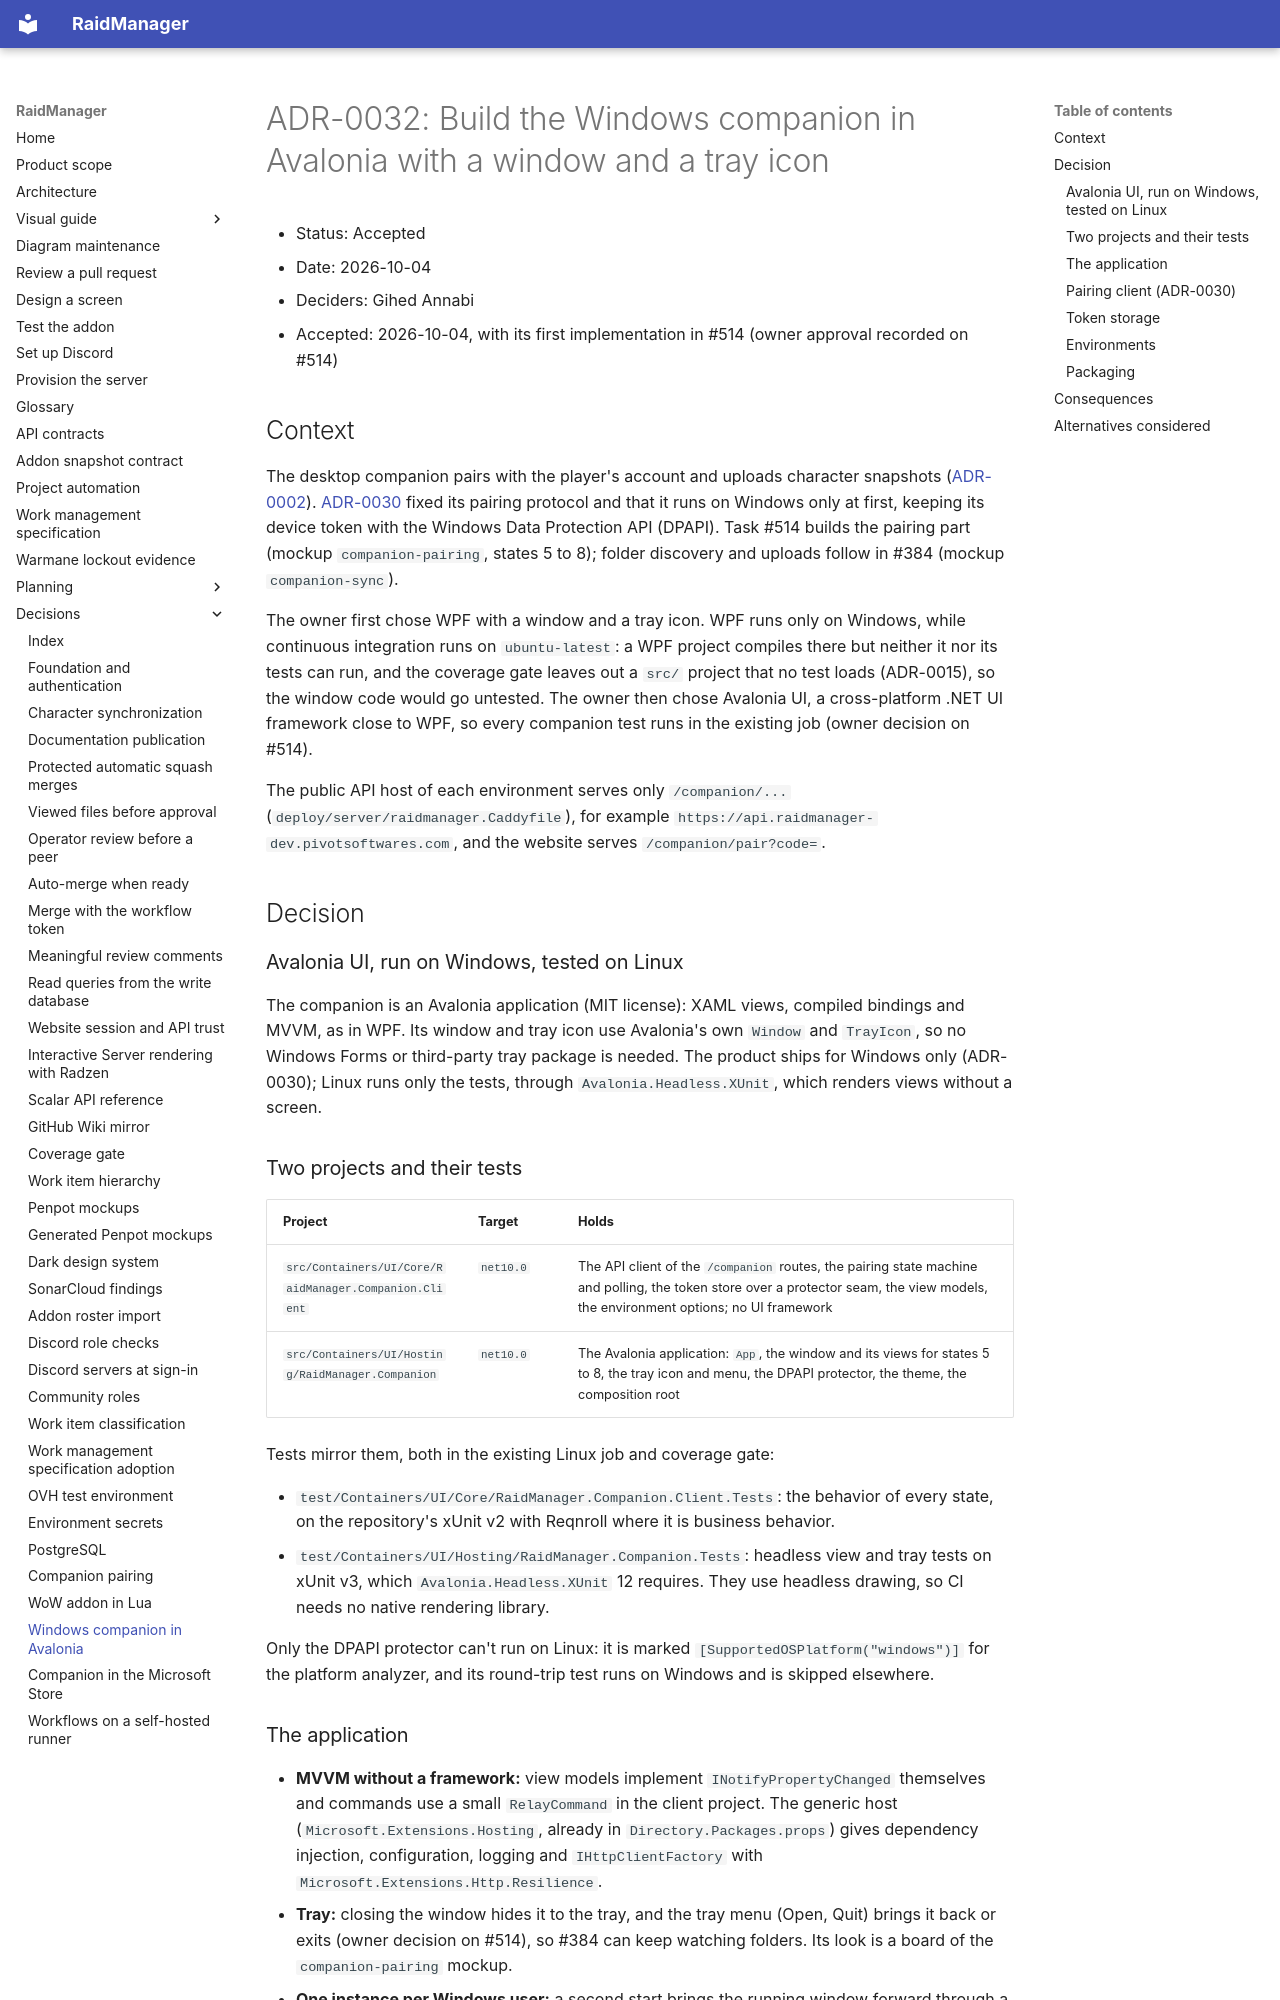

repository: AnnabiGihed/RaidManager · page: adr/0032-build-the-windows-companion-in-avalonia/index.html · generator: mkdocs

# ADR-0032: Build the Windows companion in Avalonia with a window and a tray icon

- Status: Accepted
- Date: 2026-10-04
- Deciders: Gihed Annabi
- Accepted: 2026-10-04, with its first implementation in #514 (owner approval recorded on #514)

## Context

The desktop companion pairs with the player's account and uploads character snapshots
([ADR-0002](0002-use-desktop-companion-for-character-sync.md)). [ADR-0030](0030-pair-the-companion-with-a-confirmed-code.md)
fixed its pairing protocol and that it runs on Windows only at first, keeping its device token with the Windows Data
Protection API (DPAPI). Task #514 builds the pairing part (mockup `companion-pairing`, states 5 to 8); folder
discovery and uploads follow in #384 (mockup `companion-sync`).

The owner first chose WPF with a window and a tray icon. WPF runs only on Windows, while continuous integration runs
on `ubuntu-latest`: a WPF project compiles there but neither it nor its tests can run, and the coverage gate leaves
out a `src/` project that no test loads (ADR-0015), so the window code would go untested. The owner then chose Avalonia
UI, a cross-platform .NET UI framework close to WPF, so every companion test runs in the existing job (owner decision
on #514).

The public API host of each environment serves only `/companion/...` (`deploy/server/raidmanager.Caddyfile`), for
example `https://api.raidmanager-dev.pivotsoftwares.com`, and the website serves `/companion/pair?code=`.

## Decision

### Avalonia UI, run on Windows, tested on Linux

The companion is an Avalonia application (MIT license): XAML views, compiled bindings and MVVM, as in WPF. Its window
and tray icon use Avalonia's own `Window` and `TrayIcon`, so no Windows Forms or third-party tray package is needed.
The product ships for Windows only (ADR-0030); Linux runs only the tests, through `Avalonia.Headless.XUnit`, which
renders views without a screen.

### Two projects and their tests

| Project | Target | Holds |
| --- | --- | --- |
| `src/Containers/UI/Core/RaidManager.Companion.Client` | `net10.0` | The API client of the `/companion` routes, the pairing state machine and polling, the token store over a protector seam, the view models, the environment options; no UI framework |
| `src/Containers/UI/Hosting/RaidManager.Companion` | `net10.0` | The Avalonia application: `App`, the window and its views for states 5 to 8, the tray icon and menu, the DPAPI protector, the theme, the composition root |

Tests mirror them, both in the existing Linux job and coverage gate:

- `test/Containers/UI/Core/RaidManager.Companion.Client.Tests`: the behavior of every state, on the repository's
  xUnit v2 with Reqnroll where it is business behavior.
- `test/Containers/UI/Hosting/RaidManager.Companion.Tests`: headless view and tray tests on xUnit v3, which
  `Avalonia.Headless.XUnit` 12 requires. They use headless drawing, so CI needs no native rendering library.

Only the DPAPI protector can't run on Linux: it is marked `[SupportedOSPlatform("windows")]` for the platform
analyzer, and its round-trip test runs on Windows and is skipped elsewhere.
